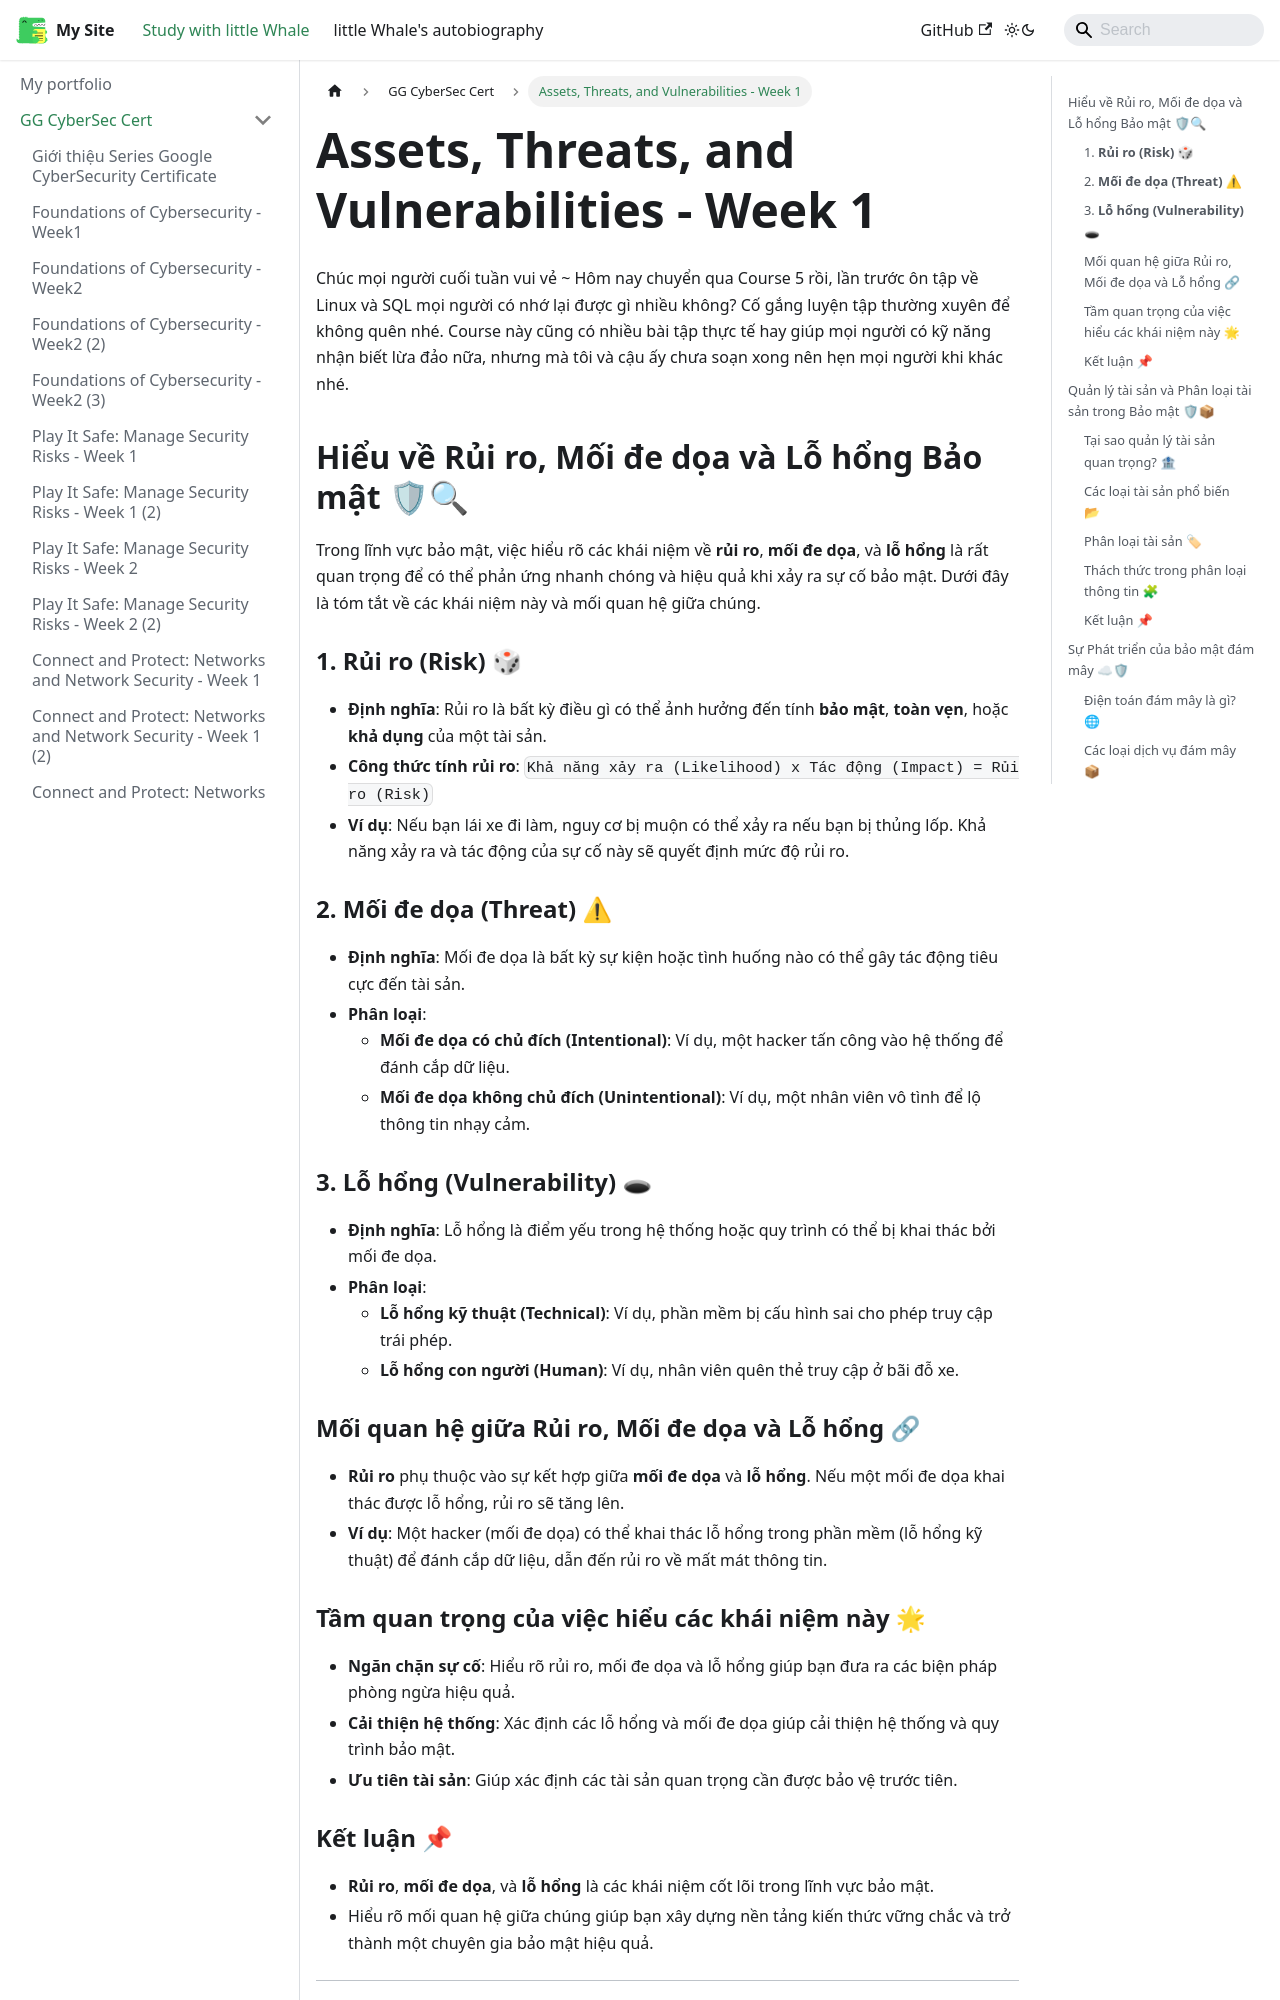

repository: ThienAnUIT2022/little-docusaur · page: docs/google-cybersec-cert/course5-week1.html · generator: docusaurus

---
title: "Assets, Threats, and Vulnerabilities - Week 1"
sidebar_position: 24
---

Chúc mọi người cuối tuần vui vẻ ~ Hôm nay chuyển qua Course 5 rồi, lần trước ôn tập về Linux và SQL mọi người có nhớ lại được gì nhiều không? Cố gắng luyện tập thường xuyên để không quên nhé. Course này cũng có nhiều bài tập thực tế hay giúp mọi người có kỹ năng nhận biết lừa đảo nữa, nhưng mà tôi và cậu ấy chưa soạn xong nên hẹn mọi người khi khác nhé.

## Hiểu về Rủi ro, Mối đe dọa và Lỗ hổng Bảo mật 🛡🔍

Trong lĩnh vực bảo mật, việc hiểu rõ các khái niệm về **rủi ro**, **mối đe dọa**, và **lỗ hổng** là rất quan trọng để có thể phản ứng nhanh chóng và hiệu quả khi xảy ra sự cố bảo mật. Dưới đây là tóm tắt về các khái niệm này và mối quan hệ giữa chúng.

### 1. **Rủi ro (Risk)** 🎲

- **Định nghĩa**: Rủi ro là bất kỳ điều gì có thể ảnh hưởng đến tính **bảo mật**, **toàn vẹn**, hoặc **khả dụng** của một tài sản.
- **Công thức tính rủi ro**:
  `Khả năng xảy ra (Likelihood) x Tác động (Impact) = Rủi ro (Risk)`
- **Ví dụ**: Nếu bạn lái xe đi làm, nguy cơ bị muộn có thể xảy ra nếu bạn bị thủng lốp. Khả năng xảy ra và tác động của sự cố này sẽ quyết định mức độ rủi ro.

### 2. **Mối đe dọa (Threat)** ⚠

- **Định nghĩa**: Mối đe dọa là bất kỳ sự kiện hoặc tình huống nào có thể gây tác động tiêu cực đến tài sản.
- **Phân loại**:
  - **Mối đe dọa có chủ đích (Intentional)**: Ví dụ, một hacker tấn công vào hệ thống để đánh cắp dữ liệu.
  - **Mối đe dọa không chủ đích (Unintentional)**: Ví dụ, một nhân viên vô tình để lộ thông tin nhạy cảm.

### 3. **Lỗ hổng (Vulnerability)** 🕳

- **Định nghĩa**: Lỗ hổng là điểm yếu trong hệ thống hoặc quy trình có thể bị khai thác bởi mối đe dọa.
- **Phân loại**:
  - **Lỗ hổng kỹ thuật (Technical)**: Ví dụ, phần mềm bị cấu hình sai cho phép truy cập trái phép.
  - **Lỗ hổng con người (Human)**: Ví dụ, nhân viên quên thẻ truy cập ở bãi đỗ xe.

### Mối quan hệ giữa Rủi ro, Mối đe dọa và Lỗ hổng 🔗

- **Rủi ro** phụ thuộc vào sự kết hợp giữa **mối đe dọa** và **lỗ hổng**. Nếu một mối đe dọa khai thác được lỗ hổng, rủi ro sẽ tăng lên.
- **Ví dụ**: Một hacker (mối đe dọa) có thể khai thác lỗ hổng trong phần mềm (lỗ hổng kỹ thuật) để đánh cắp dữ liệu, dẫn đến rủi ro về mất mát thông tin.

### Tầm quan trọng của việc hiểu các khái niệm này 🌟

- **Ngăn chặn sự cố**: Hiểu rõ rủi ro, mối đe dọa và lỗ hổng giúp bạn đưa ra các biện pháp phòng ngừa hiệu quả.
- **Cải thiện hệ thống**: Xác định các lỗ hổng và mối đe dọa giúp cải thiện hệ thống và quy trình bảo mật.
- **Ưu tiên tài sản**: Giúp xác định các tài sản quan trọng cần được bảo vệ trước tiên.

### Kết luận 📌

- **Rủi ro**, **mối đe dọa**, và **lỗ hổng** là các khái niệm cốt lõi trong lĩnh vực bảo mật.
- Hiểu rõ mối quan hệ giữa chúng giúp bạn xây dựng nền tảng kiến thức vững chắc và trở thành một chuyên gia bảo mật hiệu quả.

---
